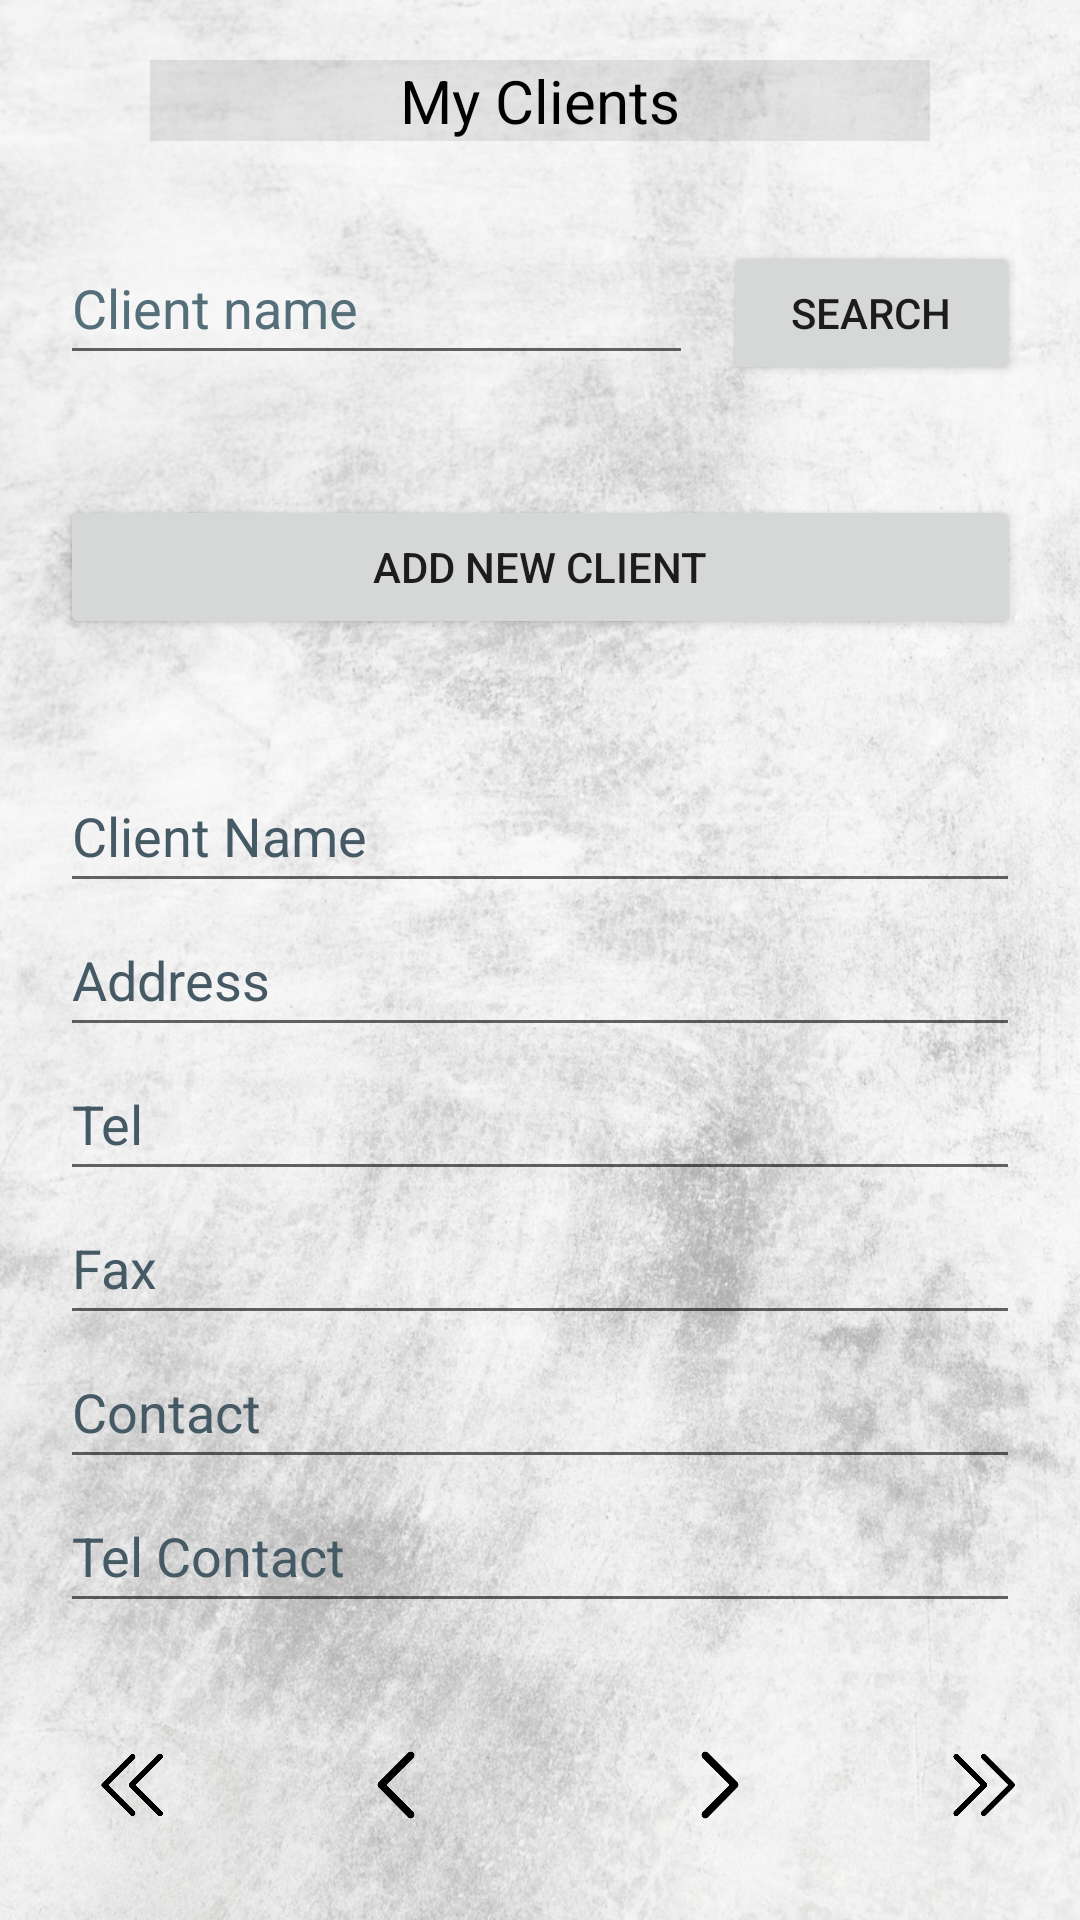

The Android layout XML behind this screen, and the referenced resources:
<!-- AndroidManifest.xml: application theme Theme.ProjetDs -->
<!-- res/layout/activity_client.xml -->
<?xml version="1.0" encoding="utf-8"?>
<FrameLayout xmlns:android="http://schemas.android.com/apk/res/android"
    xmlns:tools="http://schemas.android.com/tools"
    android:layout_width="match_parent"
    android:layout_height="match_parent"
    tools:context=".Client">

    <ImageView
        android:layout_width="match_parent"
        android:layout_height="match_parent"
        android:contentDescription="@string/app_name"
        android:scaleType="centerCrop"
        android:src="@drawable/out" />

    <LinearLayout
        android:layout_width="match_parent"
        android:layout_height="wrap_content"
        android:orientation="vertical">

        <TextView
            android:id="@+id/txtViewHeader"
            android:layout_width="match_parent"
            android:layout_height="wrap_content"
            android:layout_marginStart="50dp"
            android:layout_marginTop="20dp"
            android:layout_marginEnd="50dp"
            android:layout_marginBottom="30dp"
            android:background="#4A000000"
            android:backgroundTint="#4A000000"
            android:gravity="center"
            android:text="My Clients"
            android:textColor="#000000"
            android:textSize="20sp"
            tools:ignore="HardcodedText" />

        <LinearLayout
            android:id="@+id/layoutClientSearchClient"
            android:layout_width="match_parent"
            android:layout_height="wrap_content"
            android:layout_marginStart="20dp"
            android:layout_marginEnd="20dp"
            android:layout_marginBottom="40dp"
            android:orientation="horizontal">

            <EditText
                android:id="@+id/edtTxtSearchClientName"
                android:layout_width="wrap_content"
                android:layout_height="wrap_content"
                android:layout_weight="10"
                android:autofillHints="Search for client by client name"
                android:hint="@string/ClientName"
                android:inputType="text"
                android:maxLines="1"
                android:minHeight="48dp"
                android:textColorHint="#546E7A"
                tools:ignore="TextContrastCheck" />

            <Button
                android:id="@+id/btnSearchClient"
                android:layout_width="wrap_content"
                android:layout_height="wrap_content"
                android:layout_marginStart="10dp"
                android:layout_weight="1"
                android:text="@string/search"
                tools:ignore="TouchTargetSizeCheck" />

        </LinearLayout>

        <LinearLayout
            android:layout_width="match_parent"
            android:layout_height="wrap_content"
            android:layout_gravity="center"
            android:layout_marginBottom="40dp"
            android:orientation="horizontal">

            <Button
                android:id="@+id/btnAddNewContract"
                android:layout_width="match_parent"
                android:layout_height="wrap_content"
                android:layout_marginStart="20dp"
                android:layout_marginEnd="20dp"
                android:text="Add New Client"
                tools:ignore="ButtonStyle,HardcodedText" />

        </LinearLayout>

        <LinearLayout
            android:id="@+id/layoutClientSearchDetails"
            android:layout_width="match_parent"
            android:layout_height="wrap_content"
            android:layout_marginStart="20dp"
            android:layout_marginEnd="20dp"
            android:orientation="vertical">

            <EditText
                android:id="@+id/edtTxtSelectedClientName"
                android:layout_width="match_parent"
                android:layout_height="wrap_content"
                android:autofillHints=""
                android:hint="Client Name"
                android:inputType="text"
                android:maxLines="1"
                android:minHeight="48dp"
                android:textColorHint="#455A64"
                tools:ignore="HardcodedText" />

            <EditText
                android:id="@+id/edtTxtSelectedClientAddress"
                android:layout_width="match_parent"
                android:layout_height="wrap_content"
                android:autofillHints=""
                android:hint="Address"
                android:inputType="text"
                android:maxLines="1"
                android:minHeight="48dp"
                android:textColorHint="#455A64"
                tools:ignore="HardcodedText" />

            <EditText
                android:id="@+id/edtTxtSelectedClientTel"
                android:layout_width="match_parent"
                android:layout_height="wrap_content"
                android:autofillHints=""
                android:hint="Tel"
                android:inputType="number"
                android:maxLines="1"
                android:minHeight="48dp"
                android:textColorHint="#455A64"
                tools:ignore="HardcodedText" />

            <EditText
                android:id="@+id/edtTxtSelectedClientFax"
                android:layout_width="match_parent"
                android:layout_height="wrap_content"
                android:autofillHints=""
                android:hint="Fax"
                android:inputType="number"
                android:maxLines="1"
                android:minHeight="48dp"
                android:textColorHint="#455A64"
                tools:ignore="HardcodedText" />

            <EditText
                android:id="@+id/edtTxtSelectedClientContact"
                android:layout_width="match_parent"
                android:layout_height="wrap_content"
                android:autofillHints=""
                android:hint="Contact"
                android:inputType="text"
                android:maxLines="1"
                android:minHeight="48dp"
                android:textColorHint="#455A64"
                tools:ignore="HardcodedText" />

            <EditText
                android:id="@+id/edtTxtSelectedClientTelContact"
                android:layout_width="match_parent"
                android:layout_height="wrap_content"
                android:autofillHints=""
                android:hint="Tel Contact"
                android:inputType="number"
                android:maxLines="1"
                android:minHeight="48dp"
                android:textColorHint="#455A64"
                tools:ignore="HardcodedText" />

            <LinearLayout
                android:id="@+id/layoutClientNavButtons"
                android:layout_width="wrap_content"
                android:layout_height="wrap_content"
                android:layout_gravity="center"
                android:layout_marginTop="30dp"
                android:orientation="horizontal">

                <ImageButton
                    android:id="@+id/btnFirstPage"
                    android:layout_width="48dp"
                    android:layout_height="48dp"
                    android:layout_marginEnd="40dp"
                    android:background="@drawable/first_page"
                    android:contentDescription="first"
                    tools:ignore="HardcodedText,SpeakableTextPresentCheck" />

                <ImageButton
                    android:id="@+id/btnPrevious"
                    android:layout_width="48dp"
                    android:layout_height="48dp"
                    android:layout_marginEnd="60dp"
                    android:background="@drawable/previous"
                    android:contentDescription="previous"
                    tools:ignore="HardcodedText,SpeakableTextPresentCheck" />

                <ImageButton
                    android:id="@+id/btnNext"
                    android:layout_width="48dp"
                    android:layout_height="48dp"
                    android:layout_marginEnd="40dp"
                    android:background="@drawable/next"
                    android:contentDescription="next"
                    tools:ignore="HardcodedText" />

                <ImageButton
                    android:id="@+id/btnLastPage"
                    android:layout_width="48dp"
                    android:layout_height="48dp"
                    android:background="@drawable/last_page"
                    android:contentDescription="last"
                    tools:ignore="HardcodedText" />

            </LinearLayout>
        </LinearLayout>

        <LinearLayout
            android:id="@+id/layoutClientCrudButtons"
            android:layout_width="wrap_content"
            android:layout_height="wrap_content"
            android:layout_gravity="center"
            android:layout_marginTop="50dp"
            android:orientation="horizontal">

            <Button
                android:id="@+id/btnAddClient"
                android:layout_width="wrap_content"
                android:layout_height="wrap_content"
                android:layout_marginEnd="30dp"
                android:text="Add"
                tools:ignore="ButtonStyle,HardcodedText" />

            <Button
                android:id="@+id/btnUpdateClient"
                android:layout_width="wrap_content"
                android:layout_height="wrap_content"
                android:layout_marginEnd="30dp"
                android:text="Edit"
                tools:ignore="ButtonStyle,HardcodedText" />

            <Button
                android:id="@+id/btnDeleteClient"
                android:layout_width="wrap_content"
                android:layout_height="wrap_content"
                android:text="Delete"
                tools:ignore="ButtonStyle,HardcodedText" />

        </LinearLayout>

        <LinearLayout
            android:id="@+id/layoutClientConfirmationButtons"
            android:layout_width="wrap_content"
            android:layout_height="wrap_content"
            android:layout_gravity="center"
            android:layout_marginTop="50dp"
            android:orientation="horizontal">

            <Button
                android:id="@+id/btnConfirm"
                android:layout_width="wrap_content"
                android:layout_height="wrap_content"
                android:layout_marginEnd="60dp"
                android:text="Confirm"
                tools:ignore="ButtonStyle,HardcodedText" />

            <Button
                android:id="@+id/btnCancel"
                android:layout_width="wrap_content"
                android:layout_height="wrap_content"
                android:text="Cancel"
                tools:ignore="ButtonOrder,ButtonStyle,HardcodedText" />

        </LinearLayout>

    </LinearLayout>


</FrameLayout>
<!-- resources referenced by this layout -->
<resources>
  <!-- drawable first_page: png bitmap (drawable, 5199 bytes) -->
  <!-- drawable last_page: png bitmap (drawable, 5106 bytes) -->
  <!-- drawable next: png bitmap (drawable, 5366 bytes) -->
  <!-- drawable out: jpg bitmap (drawable, 793212 bytes) -->
  <!-- drawable previous: png bitmap (drawable, 5353 bytes) -->
  <string name="ClientName">Client name</string>
  <string name="app_name">My contracts</string>
  <string name="search">Search</string>
  <style name="Theme.ProjetDs" parent="Theme.MaterialComponents.DayNight.NoActionBar">
          
          <item name="colorPrimary">@color/purple_500</item>
          <item name="colorPrimaryVariant">@color/purple_700</item>
          <item name="colorOnPrimary">@color/white</item>
          
          <item name="colorSecondary">@color/teal_200</item>
          <item name="colorSecondaryVariant">@color/teal_700</item>
          <item name="colorOnSecondary">@color/black</item>
          
          <item name="android:statusBarColor">?attr/colorPrimaryVariant</item>
          
      </style>
  <!-- not gathered from this repository: default colours our renderer supplied (Android Studio template values) -->
  <color name="purple_500">#FF6200EE</color>
  <color name="purple_700">#FF3700B3</color>
  <color name="teal_200">#FF03DAC5</color>
  <color name="teal_700">#FF018786</color>
  <color name="black">#FF000000</color>
  <color name="white">#FFFFFFFF</color>
</resources>
